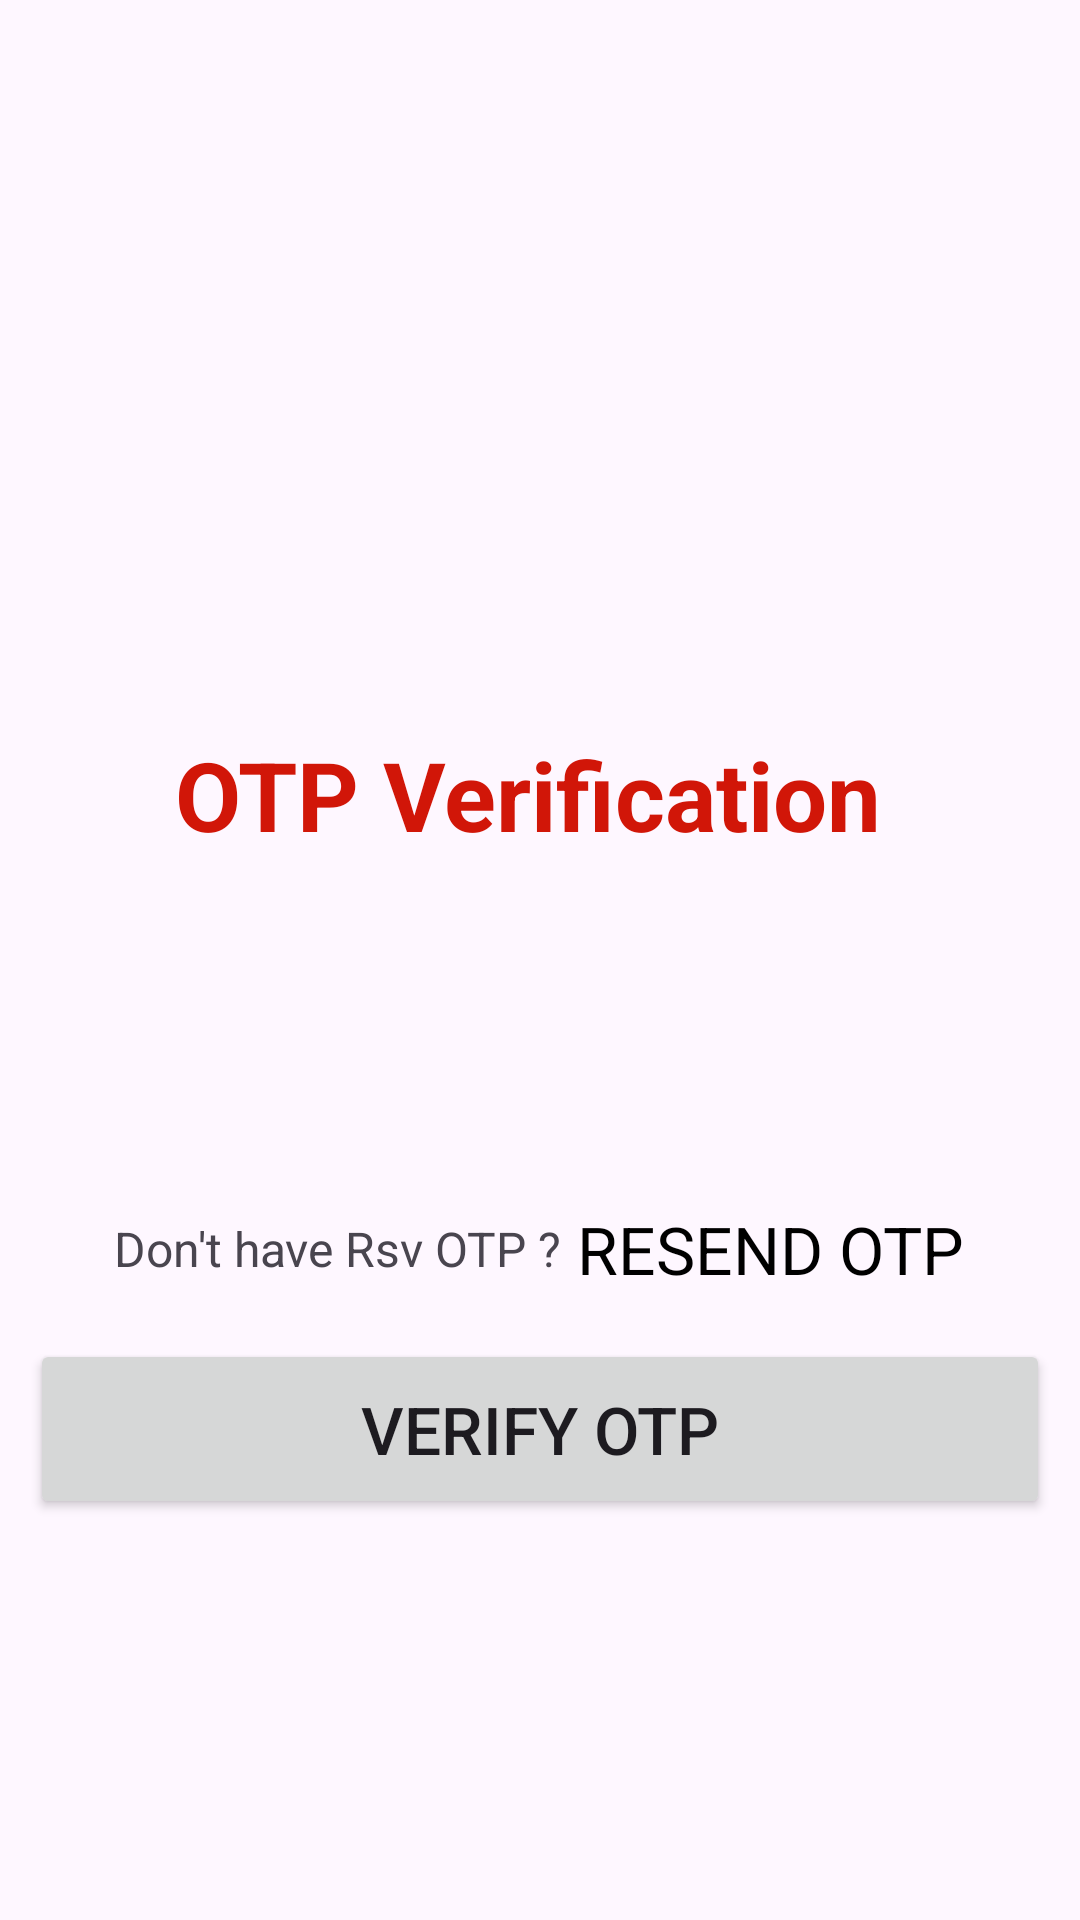

The Android layout XML behind this screen, and the referenced resources:
<!-- AndroidManifest.xml: application theme Theme.Fiirebase_OTP -->
<!-- res/layout/activity_verify_otp.xml -->
<?xml version="1.0" encoding="utf-8"?>
<ScrollView
    xmlns:android="http://schemas.android.com/apk/res/android"
    xmlns:app="http://schemas.android.com/apk/res-auto"
    xmlns:tools="http://schemas.android.com/tools"
    android:id="@+id/main"
    android:layout_width="match_parent"
    android:layout_height="match_parent"
    android:orientation="vertical"

    tools:context=".VerifyOTP">
<LinearLayout
    android:layout_width="match_parent"
    android:layout_height="match_parent"
    android:orientation="vertical"
    android:padding="10dp"
    android:layout_gravity="center">
    <ImageView
        android:layout_width="100dp"
        android:layout_height="100dp"
        android:src="@drawable/openlock"
        android:layout_gravity="center"
        />
    <TextView
        android:layout_width="wrap_content"
        android:layout_height="wrap_content"
        android:text="OTP Verification "
        android:layout_gravity="center"
        android:textSize="32sp"
        android:textStyle="bold"
        android:textColor="@color/red"
        android:layout_marginTop="10dp"/>

<LinearLayout
    android:layout_width="match_parent"
    android:layout_height="60dp"
    android:orientation="horizontal"
    android:gravity="center"
    android:layout_marginTop="20dp">
    <EditText
        android:id="@+id/input1"
        android:layout_width="40dp"
        android:layout_height="40dp"
        android:background="@drawable/rounded_edit_box"
        android:layout_marginRight="5dp"/>
    <EditText
        android:id="@+id/input2"
        android:layout_width="40dp"
        android:layout_height="40dp"
        android:layout_marginRight="5dp"
        android:background="@drawable/rounded_edit_box"/>
    <EditText
        android:id="@+id/input3"
        android:layout_width="40dp"
        android:layout_height="40dp"
        android:layout_marginRight="5dp"
        android:background="@drawable/rounded_edit_box"/>
    <EditText
        android:id="@+id/input4"
        android:layout_width="40dp"
        android:layout_height="40dp"
        android:layout_marginRight="5dp"
        android:background="@drawable/rounded_edit_box"/>
    <EditText
        android:id="@+id/input5"
        android:layout_width="40dp"
        android:layout_height="40dp"
        android:layout_marginRight="5dp"
        android:background="@drawable/rounded_edit_box"/>
    <EditText
        android:id="@+id/input6"
        android:layout_width="40dp"
        android:layout_height="40dp"
        android:background="@drawable/rounded_edit_box"/>
</LinearLayout>
    <LinearLayout
        android:layout_width="match_parent"
        android:layout_height="60dp"
        android:layout_marginTop="20dp"
        android:orientation="horizontal"
        android:gravity="center"
        >
        <TextView
            android:layout_width="wrap_content"
            android:layout_height="wrap_content"
            android:text="Don't have Rsv OTP ?"
            android:textSize="16sp"
            android:layout_marginRight="5dp"
            />
        <TextView
            android:id="@+id/resendOTP"
            android:layout_width="wrap_content"
            android:layout_height="wrap_content"
            android:text="RESEND OTP"
            android:textSize="22sp"
            android:textColor="@color/black"
            />
    </LinearLayout>
    <FrameLayout
        android:layout_width="match_parent"
        android:layout_height="wrap_content">
        <Button
            android:id="@+id/verify_btn"
            android:layout_width="match_parent"
            android:layout_height="60dp"
            android:text="Verify OTP"
            android:textSize="22sp"/>
        <ProgressBar
            android:id="@+id/progressBar"
            android:layout_width="40dp"
            android:layout_height="40dp"
            android:layout_gravity="center"
            android:visibility="gone"
            />
    </FrameLayout>

</LinearLayout>
</ScrollView>
<!-- resources referenced by this layout -->
<resources>
  <color name="black">#FF000000</color>
  <color name="red">#D11608</color>
  <style name="Theme.Fiirebase_OTP" parent="Base.Theme.Fiirebase_OTP" />
  <style name="Base.Theme.Fiirebase_OTP" parent="Theme.Material3.DayNight.NoActionBar">
          
          
      </style>
</resources>
